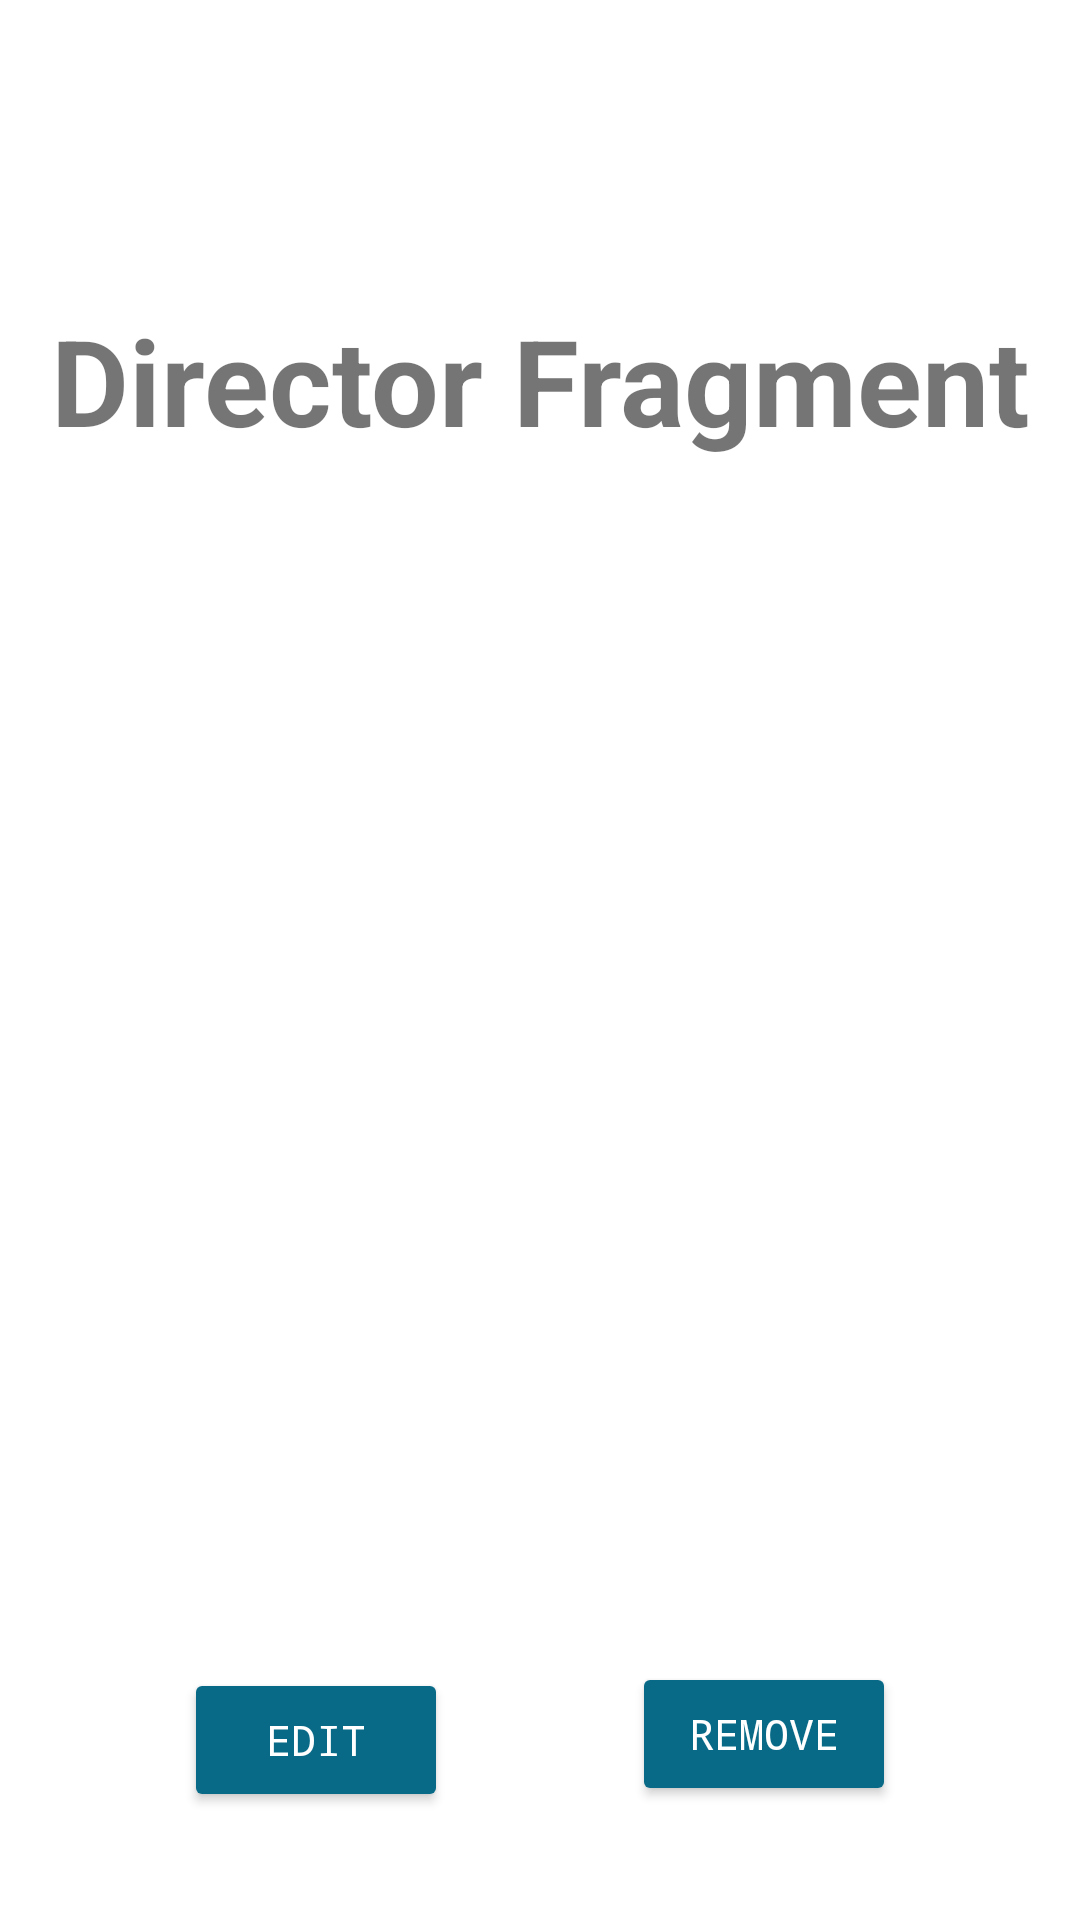

This screen was rendered from an Android layout file. Write that file and the resources it references.
<!-- AndroidManifest.xml: application theme Theme.App_DB -->
<!-- res/layout/fragment_director.xml -->
<?xml version="1.0" encoding="utf-8"?>
<androidx.constraintlayout.widget.ConstraintLayout xmlns:android="http://schemas.android.com/apk/res/android"
    xmlns:app="http://schemas.android.com/apk/res-auto"
    xmlns:tools="http://schemas.android.com/tools"
    android:layout_width="match_parent"
    android:layout_height="match_parent"
    tools:context=".ui.director.DirectorFragment" >

    <TextView
        android:id="@+id/txtDirectorName"
        android:layout_width="wrap_content"
        android:layout_height="wrap_content"
        android:layout_marginTop="100dp"
        android:fontFamily="sans-serif"
        android:text="Director Fragment"
        android:textAllCaps="false"
        android:textSize="40sp"
        android:textStyle="bold"
        app:layout_constraintEnd_toEndOf="parent"
        app:layout_constraintStart_toStartOf="parent"
        app:layout_constraintTop_toTopOf="parent" />

    <androidx.recyclerview.widget.RecyclerView
        android:id="@+id/recyclerViewMovies"
        android:layout_width="match_parent"
        android:layout_height="match_parent"
        android:layout_marginTop="180dp"
        android:layout_marginBottom="120dp"
        android:padding="8dp"
        app:layout_constraintBottom_toBottomOf="parent"
        app:layout_constraintEnd_toEndOf="parent"
        app:layout_constraintStart_toStartOf="parent"
        app:layout_constraintTop_toTopOf="parent"
        tools:listitem="@layout/movie_item">

    </androidx.recyclerview.widget.RecyclerView>

    <Button
        android:id="@+id/btnRemove"
        android:layout_width="wrap_content"
        android:layout_height="wrap_content"
        android:layout_marginBottom="4dp"
        android:backgroundTint="@color/backgroud_button"
        android:fontFamily="monospace"
        android:text="Remove"
        android:textColor="@color/white"
        app:layout_constraintBottom_toBottomOf="parent"
        app:layout_constraintEnd_toEndOf="parent"
        app:layout_constraintStart_toEndOf="@+id/btnEdit"
        app:layout_constraintTop_toBottomOf="@+id/recyclerViewMovies" />

    <Button
        android:id="@+id/btnEdit"
        android:layout_width="wrap_content"
        android:layout_height="wrap_content"
        android:backgroundTint="@color/backgroud_button"
        android:fontFamily="monospace"
        android:text="Edit"
        android:textColor="@color/white"
        app:layout_constraintBottom_toBottomOf="parent"
        app:layout_constraintEnd_toStartOf="@+id/btnRemove"
        app:layout_constraintStart_toStartOf="parent"
        app:layout_constraintTop_toBottomOf="@+id/recyclerViewMovies" />

</androidx.constraintlayout.widget.ConstraintLayout>
<!-- res/layout/movie_item.xml (included above) -->
<?xml version="1.0" encoding="utf-8"?>
<androidx.cardview.widget.CardView xmlns:android="http://schemas.android.com/apk/res/android"
    xmlns:app="http://schemas.android.com/apk/res-auto"
    android:layout_width="match_parent"
    android:layout_height="wrap_content">

    <androidx.appcompat.widget.LinearLayoutCompat
        android:layout_width="match_parent"
        android:layout_height="wrap_content"
        android:layout_margin="4dp"
        android:background="@color/background_movie_item"
        android:orientation="horizontal">

        <androidx.appcompat.widget.LinearLayoutCompat
            android:id="@+id/movieLinearLayout"
            android:layout_width="match_parent"
            android:layout_height="match_parent"
            android:orientation="vertical"
            android:padding="8dp">

            <TextView
                android:id="@+id/txtMovieName"
                android:layout_width="wrap_content"
                android:layout_height="wrap_content"
                android:maxLines="1"
                android:text="Movie Name"
                android:textColor="@color/text_gray"
                android:textSize="18dp"
                android:textStyle="bold"
                android:fontFamily="monospace"
                android:padding="3dp"/>

            <TextView
                android:id="@+id/txtDirectorName"
                android:layout_width="wrap_content"
                android:layout_height="wrap_content"
                android:maxLines="1"
                android:text="Director"
                android:textColor="@color/text_gray"
                android:textSize="16dp"
                android:textStyle="bold"
                android:fontFamily="monospace"
                android:padding="3dp"/>

        </androidx.appcompat.widget.LinearLayoutCompat>

    </androidx.appcompat.widget.LinearLayoutCompat>

</androidx.cardview.widget.CardView>
<!-- resources referenced by this layout -->
<resources>
  <color name="backgroud_button">#086A87</color>
  <color name="background_movie_item">#E0ECF8</color>
  <color name="text_gray">#424242</color>
  <color name="white">#FFFFFFFF</color>
  <style name="Theme.App_DB" parent="Theme.MaterialComponents.DayNight.NoActionBar">
          
          <item name="colorPrimary">@color/purple_500</item>
          <item name="colorPrimaryVariant">@color/purple_700</item>
          <item name="colorOnPrimary">@color/white</item>
          
          <item name="colorSecondary">@color/teal_200</item>
          <item name="colorSecondaryVariant">@color/teal_700</item>
          <item name="colorOnSecondary">@color/black</item>
          
          <item name="android:statusBarColor" tools:targetApi="l">?attr/colorPrimaryVariant</item>
          
      </style>
  <color name="purple_500">#FF6200EE</color>
  <color name="purple_700">#FF3700B3</color>
  <color name="teal_200">#FF03DAC5</color>
  <color name="teal_700">#FF018786</color>
  <color name="black">#FF000000</color>
</resources>
